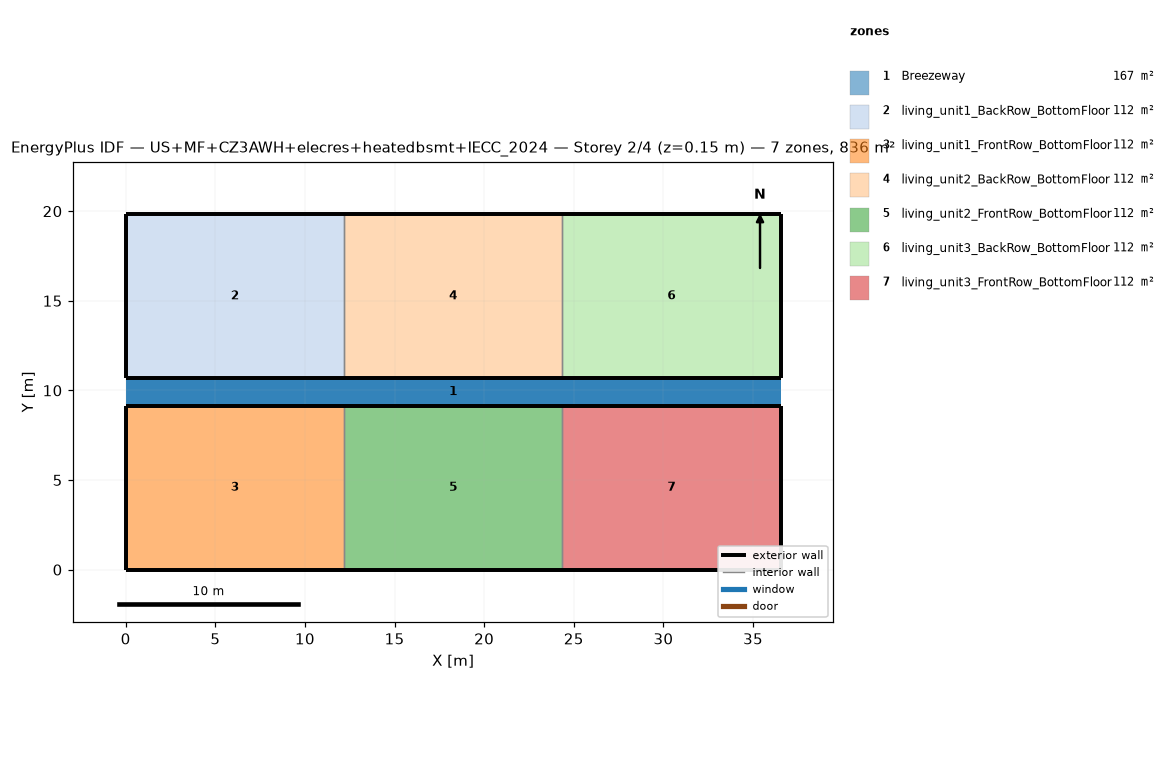
=== STOREY PLAN SPEC (per zone: floor XY polygon, exterior-wall plan segments, windows/doors) ===
zone 1: Breezeway  (167.0 m²)
  floor: (36.54, 9.16) (0.00, 9.16) (0.00, 10.68) (36.54, 10.68)
  floor: (36.54, 9.16) (0.00, 9.16) (0.00, 10.68) (36.54, 10.68)
  floor: (36.54, 9.16) (0.00, 9.16) (0.00, 10.68) (36.54, 10.68)
zone 2: living_unit1_BackRow_BottomFloor  (111.5 m²)
  floor: (12.18, 10.68) (0.00, 10.68) (0.00, 19.84) (12.18, 19.84)
  exterior wall: (0.00, 10.68) – (12.18, 10.68)  [12.2 m]
  exterior wall: (12.18, 19.84) – (0.00, 19.84)  [12.2 m]
  exterior wall: (0.00, 19.84) – (0.00, 10.68)  [9.2 m]
  interior walls: 1
zone 3: living_unit1_FrontRow_BottomFloor  (111.5 m²)
  floor: (12.18, 0.00) (0.00, 0.00) (0.00, 9.16) (12.18, 9.16)
  exterior wall: (0.00, 0.00) – (12.18, 0.00)  [12.2 m]
  exterior wall: (12.18, 9.16) – (0.00, 9.16)  [12.2 m]
  exterior wall: (0.00, 9.16) – (0.00, 0.00)  [9.2 m]
  interior walls: 1
zone 4: living_unit2_BackRow_BottomFloor  (111.5 m²)
  floor: (24.36, 10.68) (12.18, 10.68) (12.18, 19.84) (24.36, 19.84)
  exterior wall: (12.18, 10.68) – (24.36, 10.68)  [12.2 m]
  exterior wall: (24.36, 19.84) – (12.18, 19.84)  [12.2 m]
  interior walls: 2
zone 5: living_unit2_FrontRow_BottomFloor  (111.5 m²)
  floor: (24.36, 0.00) (12.18, 0.00) (12.18, 9.16) (24.36, 9.16)
  exterior wall: (12.18, 0.00) – (24.36, 0.00)  [12.2 m]
  exterior wall: (24.36, 9.16) – (12.18, 9.16)  [12.2 m]
  interior walls: 2
zone 6: living_unit3_BackRow_BottomFloor  (111.5 m²)
  floor: (36.54, 10.68) (24.36, 10.68) (24.36, 19.84) (36.54, 19.84)
  exterior wall: (24.36, 10.68) – (36.54, 10.68)  [12.2 m]
  exterior wall: (36.54, 10.68) – (36.54, 19.84)  [9.2 m]
  exterior wall: (36.54, 19.84) – (24.36, 19.84)  [12.2 m]
  interior walls: 1
zone 7: living_unit3_FrontRow_BottomFloor  (111.5 m²)
  floor: (36.54, 0.00) (24.36, 0.00) (24.36, 9.16) (36.54, 9.16)
  exterior wall: (24.36, 0.00) – (36.54, 0.00)  [12.2 m]
  exterior wall: (36.54, 0.00) – (36.54, 9.16)  [9.2 m]
  exterior wall: (36.54, 9.16) – (24.36, 9.16)  [12.2 m]
  interior walls: 1

=== DERIVED (storey summary) ===
Building: US+MF+CZ3AWH+elecres+heatedbsmt+IECC_2024
Storey: 2 of 4  (floor level z = 0.15 m)
Storey gross floor area: 836.2 m²
Zones on this storey: 7
  - Breezeway: floor 167.0 m²
  - living_unit1_BackRow_BottomFloor: floor 111.5 m²; exterior wall 33.5 m (86.9 m²); WWR 0.0%
  - living_unit1_FrontRow_BottomFloor: floor 111.5 m²; exterior wall 33.5 m (86.9 m²); WWR 0.0%
  - living_unit2_BackRow_BottomFloor: floor 111.5 m²; exterior wall 24.4 m (63.1 m²); WWR 0.0%
  - living_unit2_FrontRow_BottomFloor: floor 111.5 m²; exterior wall 24.4 m (63.1 m²); WWR 0.0%
  - living_unit3_BackRow_BottomFloor: floor 111.5 m²; exterior wall 33.5 m (86.9 m²); WWR 0.0%
  - living_unit3_FrontRow_BottomFloor: floor 111.5 m²; exterior wall 33.5 m (86.9 m²); WWR 0.0%
Zone adjacency (shared interzone walls):
  - living_unit1_BackRow_BottomFloor ↔ living_unit2_BackRow_BottomFloor
  - living_unit1_FrontRow_BottomFloor ↔ living_unit2_FrontRow_BottomFloor
  - living_unit2_BackRow_BottomFloor ↔ living_unit3_BackRow_BottomFloor
  - living_unit2_FrontRow_BottomFloor ↔ living_unit3_FrontRow_BottomFloor